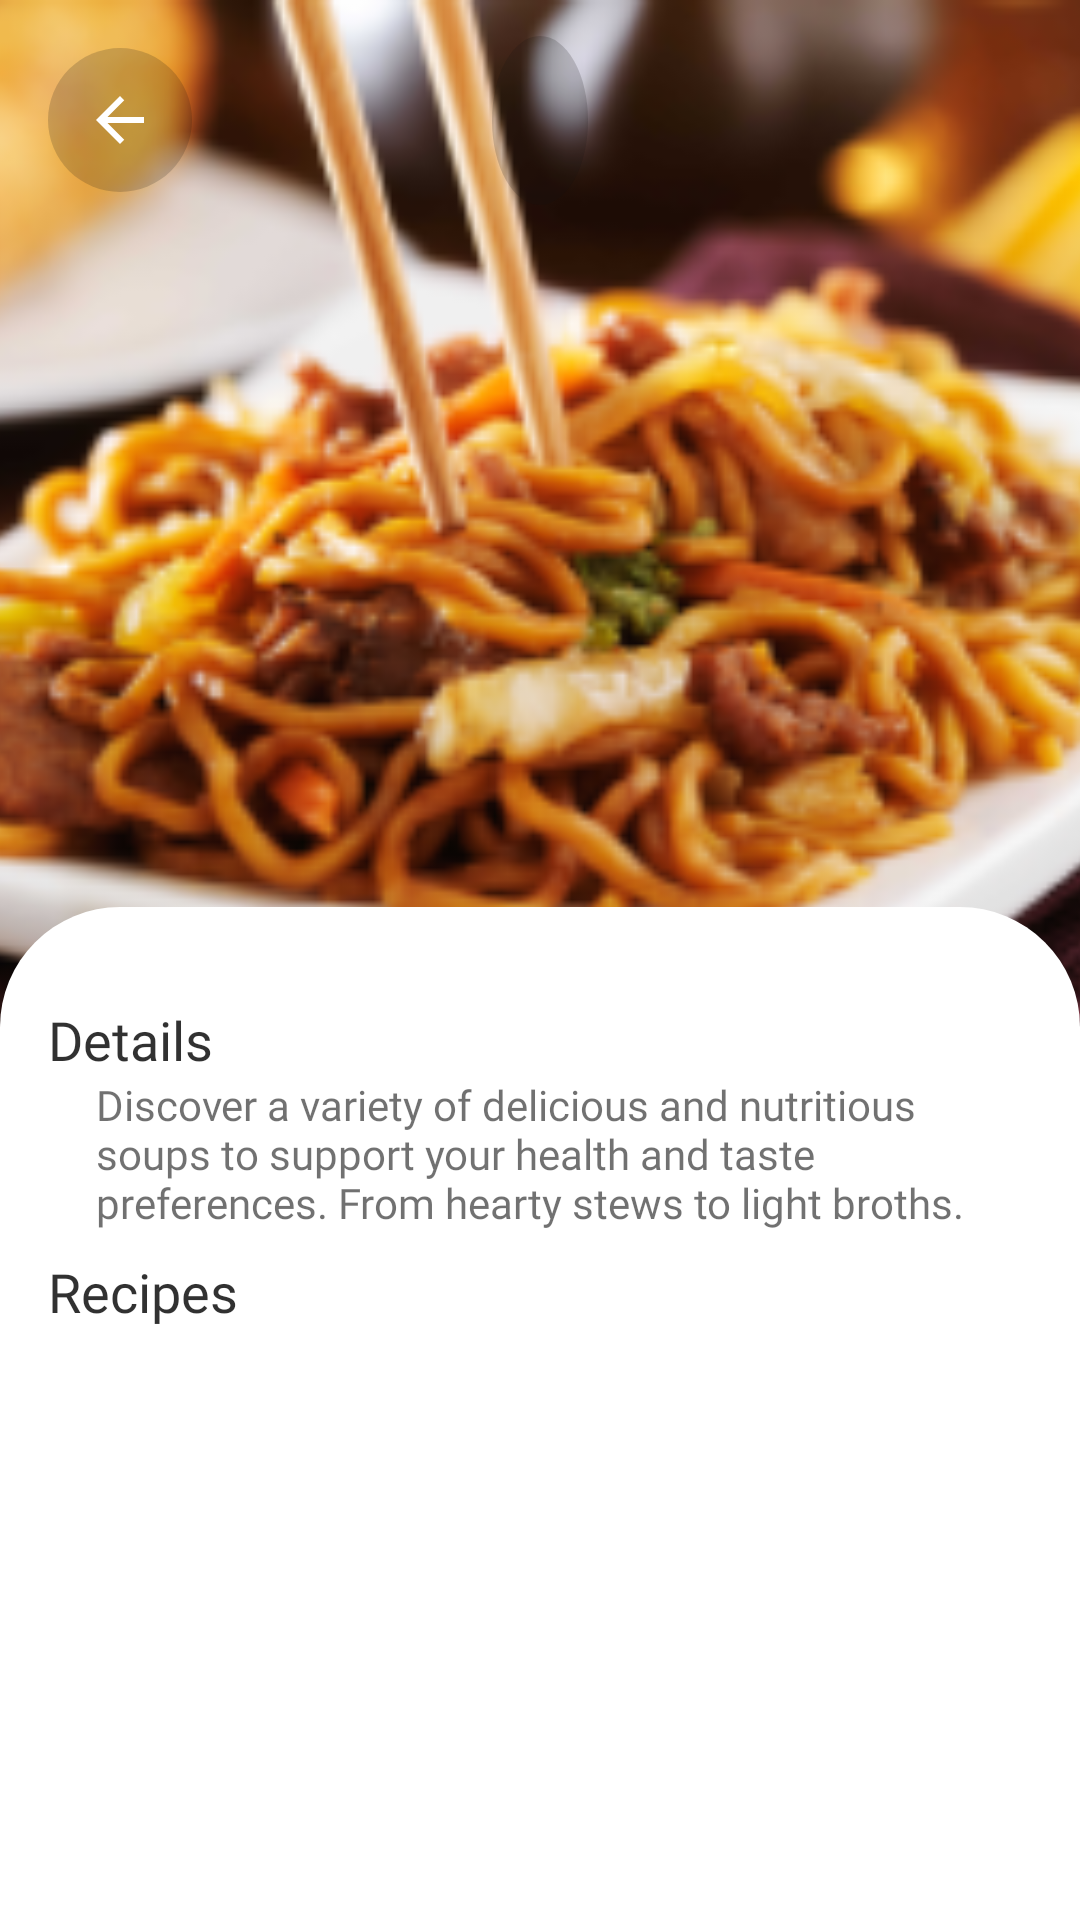

Reconstruct the res/layout file that produces this screen, plus the resources it refers to.
<!-- AndroidManifest.xml: application theme AppTheme -->
<!-- res/layout/fragment_category_details.xml -->
<?xml version="1.0" encoding="utf-8"?>
<androidx.constraintlayout.motion.widget.MotionLayout xmlns:android="http://schemas.android.com/apk/res/android"
    xmlns:app="http://schemas.android.com/apk/res-auto"
    xmlns:tools="http://schemas.android.com/tools"
    android:layout_width="match_parent"
    style="@style/ColorFragmentBackground"
    android:layout_height="match_parent"
    app:layoutDescription="@xml/fragment_category_details_scene"
    tools:context=".ui.categorydetails.CategoryDetailsFragment">

    <com.google.android.material.imageview.ShapeableImageView
        android:id="@+id/iv_recipe"
        android:layout_width="match_parent"
        android:layout_height="350dp"
        android:contentDescription="@string/recipeimage"
        android:scaleType="centerCrop"
        android:src="@drawable/image_recipe"
        app:layout_constraintEnd_toEndOf="parent"
        app:layout_constraintStart_toStartOf="parent"
        app:layout_constraintTop_toTopOf="parent" />

    <androidx.constraintlayout.widget.ConstraintLayout
        style="@style/backgroundRecipeDetails"
        android:id="@+id/constraint_layout"
        android:layout_width="match_parent"
        android:layout_height="0dp"
        android:layout_marginTop="@dimen/margin_negative"
        android:background="@drawable/background_constraint"
        app:layout_constraintBottom_toBottomOf="parent"
        app:layout_constraintEnd_toEndOf="parent"
        app:layout_constraintStart_toStartOf="parent"
        app:layout_constraintTop_toBottomOf="@+id/iv_recipe"
      >

        <TextView
            android:id="@+id/tv_label_details"
            style="@style/recipeTextView"
            android:layout_width="wrap_content"
            android:layout_height="wrap_content"
            android:text="@string/details"
            android:layout_marginStart="@dimen/margin_medium"
            android:layout_marginTop="@dimen/margin_giant"
            android:textSize="@dimen/text_large"
            app:layout_constraintStart_toStartOf="parent"
            app:layout_constraintTop_toTopOf="parent" />

        <TextView
            style="@style/textRecipeDetails"
            android:id="@+id/tv_kitchen_details"
            android:layout_width="match_parent"
            android:layout_height="wrap_content"
            android:ellipsize="end"
            android:maxLines="4"
            android:layout_marginHorizontal="@dimen/margin_giant"
            android:gravity="start"
            app:layout_constraintBottom_toTopOf="@+id/tv_label_recipes"
            app:layout_constraintEnd_toEndOf="parent"
            app:layout_constraintStart_toStartOf="@id/tv_label_details"
            app:layout_constraintTop_toBottomOf="@id/tv_label_details"
            android:text="@string/details_description" />

        <TextView
            android:id="@+id/tv_label_recipes"
            style="@style/recipeTextView"
            android:layout_width="wrap_content"
            android:layout_height="wrap_content"
            android:layout_marginHorizontal="@dimen/margin_medium"
            android:text="@string/recipes"
            android:layout_marginTop="@dimen/margin_small"
            android:textSize="@dimen/text_large"
            app:layout_constraintStart_toStartOf="parent"
            app:layout_constraintTop_toBottomOf="@id/tv_kitchen_details" />

        <androidx.recyclerview.widget.RecyclerView
            android:id="@+id/rv_recipe"
            android:layout_width="match_parent"
            android:layout_height="0dp"
            android:layout_marginHorizontal="@dimen/margin_small"
            android:clipToPadding="false"
            android:layout_marginTop="@dimen/margin_small"
            app:layout_constraintBottom_toBottomOf="parent"
            app:layout_constraintTop_toBottomOf="@id/tv_label_recipes"
            app:layoutManager="androidx.recyclerview.widget.LinearLayoutManager"
            tools:listitem="@layout/item_recipe_of_category" />
    </androidx.constraintlayout.widget.ConstraintLayout>

    <ImageButton
        android:id="@+id/back_button"
        android:layout_width="48dp"
        android:layout_height="48dp"
        android:src="@drawable/ic_arrow"
        android:layout_margin="@dimen/margin_medium"
        android:background="@drawable/circle_button"
        app:layout_constraintStart_toStartOf="parent"
        app:layout_constraintTop_toTopOf="parent"
        android:contentDescription="@string/back_button_description" />
<TextView
    android:id="@+id/tv_title"
    style="@style/headerStyle"
    android:textColor="@color/white_100"
    android:layout_width="wrap_content"
    android:layout_height="wrap_content"
    app:layout_constraintEnd_toEndOf="parent"
    android:padding="@dimen/padding_medium"
    android:background="@drawable/circle_button"
    android:textSize="@dimen/text_large"
    app:layout_constraintBottom_toBottomOf="@id/back_button"
    app:layout_constraintStart_toStartOf="parent"
    app:layout_constraintTop_toTopOf="@id/back_button"
    tools:text="CategoryName" />

</androidx.constraintlayout.motion.widget.MotionLayout>
<!-- res/layout/item_recipe_of_category.xml (included above) -->
<?xml version="1.0" encoding="utf-8"?>
<com.google.android.material.card.MaterialCardView
    xmlns:android="http://schemas.android.com/apk/res/android"
    xmlns:app="http://schemas.android.com/apk/res-auto"
    xmlns:tools="http://schemas.android.com/tools"
    android:id="@+id/cv_recipe_item"
    android:layout_width="match_parent"
    android:layout_height="wrap_content"
    android:layout_margin="@dimen/margin_small"
    app:cardCornerRadius="50dp"
    app:strokeWidth="0dp">

    <androidx.constraintlayout.widget.ConstraintLayout
        android:layout_width="match_parent"
        android:layout_height="match_parent">

        <com.google.android.material.imageview.ShapeableImageView
            android:id="@+id/iv_recipe"
            android:layout_width="80dp"
            android:layout_height="80dp"
            android:layout_marginStart="@dimen/margin_small"
            android:layout_marginVertical="@dimen/margin_small"
            android:scaleType="centerCrop"
            app:layout_constraintBottom_toBottomOf="parent"
            app:layout_constraintStart_toStartOf="parent"
            app:layout_constraintTop_toTopOf="parent"
            app:shapeAppearanceOverlay="@style/CircleImageStyle"
            app:srcCompat="@drawable/image_recipe" />

        <TextView
            android:id="@+id/tv_recipe_name"
            style="@style/recipeTextView"
            android:layout_width="0dp"
            android:layout_height="wrap_content"
            android:layout_marginHorizontal="@dimen/margin_large"
            android:layout_marginBottom="@dimen/margin_tiny"
            android:ellipsize="end"
            android:maxLines="2"
            android:textAlignment="textStart"
            app:layout_constraintTop_toTopOf="@id/iv_recipe"
            app:layout_constraintBottom_toTopOf="@id/tv_kitchen_name"
            app:layout_constraintEnd_toEndOf="parent"
            app:layout_constraintStart_toEndOf="@id/iv_recipe"
            app:layout_constraintVertical_chainStyle="packed"
            tools:text="Recipe Name" />

        <TextView
            android:id="@+id/tv_kitchen_name"
            style="@style/bodyTextInKitchenInfoStyle"
            android:layout_width="wrap_content"
            android:layout_height="wrap_content"
            app:layout_constraintBottom_toBottomOf="@id/iv_recipe"
            app:layout_constraintStart_toStartOf="@id/tv_recipe_name"
            app:layout_constraintTop_toBottomOf="@id/tv_recipe_name"
            tools:text="Kitchen Name" />
    </androidx.constraintlayout.widget.ConstraintLayout>

</com.google.android.material.card.MaterialCardView>
<!-- resources referenced by this layout -->
<resources>
  <color name="white_100">#FFFFFF</color>
  <dimen name="margin_giant">32dp</dimen>
  <dimen name="margin_large">24dp</dimen>
  <dimen name="margin_medium">16dp</dimen>
  <dimen name="margin_negative">-48dp</dimen>
  <dimen name="margin_small">8dp</dimen>
  <dimen name="margin_tiny">4dp</dimen>
  <dimen name="padding_medium">16dp</dimen>
  <dimen name="text_large">18sp</dimen>
  <!-- drawable background_constraint (drawable) -->
  <?xml version="1.0" encoding="utf-8"?>
  <shape xmlns:android="http://schemas.android.com/apk/res/android">
      <solid android:color="@color/white_100"/>
      <corners android:topLeftRadius="40dp"
          android:topRightRadius="40dp"/>
  </shape>
  <!-- drawable circle_button (drawable) -->
  <?xml version="1.0" encoding="utf-8"?>
  <shape android:shape="oval"
      xmlns:android="http://schemas.android.com/apk/res/android">
      <solid android:color="#2E121212" /> 
  </shape>
  <string name="back_button_description">back_button_description</string>
  <string name="details">Details</string>
  <string name="details_description">Discover a variety of delicious and nutritious soups to support your health and taste preferences. From hearty stews to light broths.</string>
  <string name="recipeimage">recipeImage</string>
  <string name="recipes">Recipes</string>
  <style name="CircleImageStyle">
          <item name="cornerFamily">rounded</item>
          <item name="cornerSize">50%</item>
      </style>
  <style name="ColorFragmentBackground">
          <item name="android:background">@color/white_100</item>
      </style>
  <style name="backgroundRecipeDetails" parent="">
          <item name="android:backgroundTint">@color/white_100</item>
      </style>
  <style name="bodyTextInKitchenInfoStyle" parent="titleTextInKitchenInfoStyle">
          <item name="android:fontFamily">@font/poppins_regular</item>
          <item name="android:textColor">@color/black_60</item>
          <item name="android:textSize">@dimen/text_small</item>
      </style>
  <style name="headerStyle" parent="">
          <item name="android:textColor">@color/black_87</item>
          <item name="android:fontFamily">@font/poppins_medium</item>
      </style>
  <style name="recipeTextView" parent="Widget.AppCompat.TextView">
          <item name="android:textColor">@color/black_87</item>
          <item name="android:textSize">@dimen/text_medium</item>
          <item name="android:fontFamily">@font/poppins_semi_bold</item>
      </style>
  <style name="textRecipeDetails" parent="">
          <item name="android:textColor">@color/black_60</item>
          <item name="fontFamily">@font/poppins_regular</item>
      </style>
  <style name="titleTextInKitchenInfoStyle" parent="">
          <item name="android:layout_width">wrap_content</item>
          <item name="android:layout_height">wrap_content</item>
          <item name="android:fontFamily">@font/poppins_medium</item>
          <item name="android:textColor">@color/black_60</item>
          <item name="android:layout_marginBottom">@dimen/margin_small</item>
          <item name="android:textSize">@dimen/text_large</item>
      </style>
  <color name="black_60">#99121212</color>
  <dimen name="text_small">14sp</dimen>
  <color name="black_87">#DE121212</color>
  <dimen name="text_medium">16sp</dimen>
  <color name="primary_500">#FF9C36</color>
  <color name="primary_100">#FFF0DC</color>
  <color name="primary_400">#FFB348</color>
  <color name="black_8">#14121212</color>
  <color name="primary_300">#FFCB81</color>
  <color name="md_theme_light_outline">#79747E</color>
  <color name="white_300">#F6F6F6</color>
  <color name="md_theme_light_onSurfaceVariant">#49454F</color>
  <color name="md_theme_light_inverseSurface">#313033</color>
  <color name="md_theme_light_inverseOnSurface">#F4EFF4</color>
</resources>
